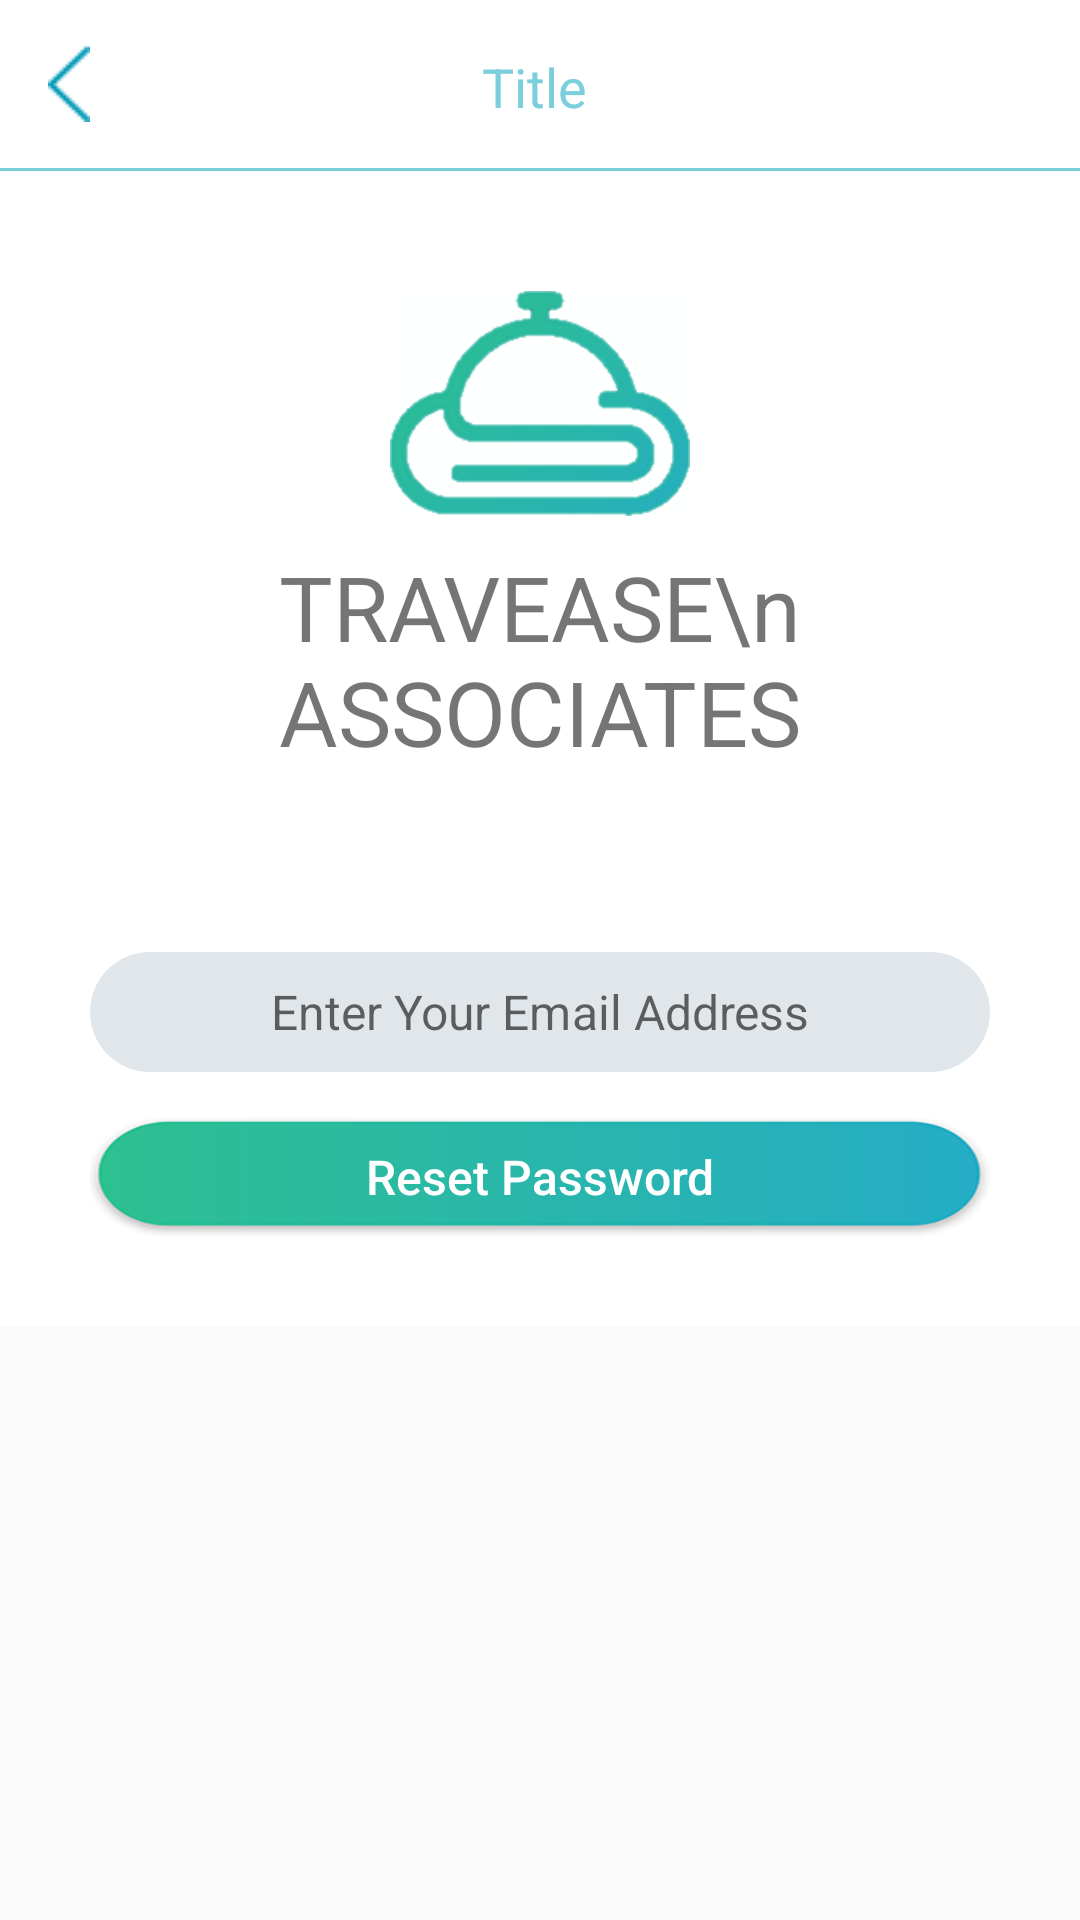

Here is an Android app screen rendered from its layout file. Give the layout XML and the strings, colors and styles it references.
<!-- AndroidManifest.xml: application theme AppTheme -->
<!-- res/layout/activity_forgot_password.xml -->
<?xml version="1.0" encoding="utf-8"?>
<ScrollView android:layout_width="match_parent"
    android:layout_height="match_parent"
    xmlns:android="http://schemas.android.com/apk/res/android">
<LinearLayout android:layout_width="match_parent"
    android:layout_height="match_parent"
    android:background="#ffffff"
    android:orientation="vertical"
     xmlns:android="http://schemas.android.com/apk/res/android">
<include layout="@layout/toolbar" />
    <View
        android:layout_width="match_parent"
        android:layout_height="1dp"
        android:background="@color/Line_Color">
    </View>

    <LinearLayout xmlns:android="http://schemas.android.com/apk/res/android"
            android:layout_width="match_parent"
            android:layout_height="match_parent"
            android:layout_margin="20dip"
            android:orientation="vertical"
            android:padding="10dip">
            <ImageView
                android:layout_width="100dp"
                android:layout_height="75dp"
                android:layout_gravity="center"
                android:layout_marginTop="10dp"
                android:background="@drawable/logo_new"/>

            <TextView
                android:layout_width="match_parent"
                android:layout_height="wrap_content"
                android:layout_marginTop="10dp"
                android:text="TRAVEASE\n ASSOCIATES"
                android:gravity="center"
                android:textSize="30dp"/>

            
            <EditText
                android:id="@+id/emailET"
                android:layout_width="match_parent"
                android:layout_height="40dp"
                android:layout_marginTop="60dip"
                android:background="@drawable/rounded_edittext"
                android:hint="Enter Your Email Address"
                android:inputType="textEmailAddress"
                android:gravity="center"
                android:textSize="16dp"
                />

            
            <Button
                android:id="@+id/resetBT"
                android:layout_width="match_parent"
                android:layout_height="40dp"
                android:layout_marginTop="15dip"
                android:textAllCaps="false"
                android:textSize="16dp"
                android:text="Reset Password"
                android:textColor="@color/white"
                android:background="@drawable/button_img"
                />


        </LinearLayout>

    </LinearLayout>
</ScrollView>
<!-- res/layout/toolbar.xml (included above) -->
<android.support.design.widget.AppBarLayout android:layout_width="match_parent"
    android:layout_height="wrap_content"
    xmlns:app="http://schemas.android.com/apk/res-auto"
    android:theme="@style/AppTheme.AppBarOverlay"
    xmlns:android="http://schemas.android.com/apk/res/android">

    <android.support.v7.widget.Toolbar
        android:id="@+id/toolbar"
        android:layout_width="match_parent"
        android:layout_height="?attr/actionBarSize"
        android:background="?attr/colorPrimary"
        app:popupTheme="@style/AppTheme.PopupOverlay"
        android:weightSum="1">

        <RelativeLayout
            android:layout_height="match_parent"
            android:layout_width="match_parent"
            android:paddingTop="5dp"
            android:paddingBottom="5dp"
            android:gravity="center_vertical"
            android:layout_weight="1.50">
            <ImageView
                android:id="@+id/backBT"
                android:layout_height="wrap_content"
                android:layout_width="wrap_content"
                android:layout_marginLeft="0dp"
                android:background="@drawable/left_arrow"
                android:layout_alignParentLeft="true"
                android:layout_marginRight="10dp"
                />

            <TextView
                android:id="@+id/TitleTV"
                android:layout_height="wrap_content"
                android:layout_width="match_parent"
                android:ellipsize="middle"
                android:text="Title"
                android:gravity="center"
                android:maxLines="1"
                android:textColor="@color/Line_Color"
                android:layout_marginTop="2dp"
                android:layout_marginLeft="0dp"
                android:layout_marginRight="20dp"
                android:textSize="18dp"
                />
            <ImageView
                android:id="@+id/forwordBT"
                android:layout_height="24dp"
                android:layout_width="24dp"
                android:layout_marginLeft="7dp"
                android:layout_alignParentRight="true"
                android:layout_marginRight="10dp"
                />

        </RelativeLayout>
    </android.support.v7.widget.Toolbar>

</android.support.design.widget.AppBarLayout>
<!-- resources referenced by this layout -->
<resources>
  <color name="Line_Color">#7bcedc</color>
  <color name="white">#ffffff</color>
  <!-- drawable button_img: png bitmap (drawable, 9161 bytes) -->
  <!-- drawable left_arrow: png bitmap (drawable, 1338 bytes) -->
  <!-- drawable logo_new: png bitmap (drawable, 6122 bytes) -->
  <!-- drawable rounded_edittext (drawable) -->
  <?xml version="1.0" encoding="utf-8"?>
  <shape xmlns:android="http://schemas.android.com/apk/res/android">
  
      
      <solid android:color="#FFE1E6EA" />
  
      
      <stroke  android:color="#FFE1E6EA" />
  
      
      <corners android:radius="25dp" />
  
  </shape>
  <style name="AppTheme.AppBarOverlay" parent="ThemeOverlay.AppCompat.ActionBar">
  
      </style>
  <style name="AppTheme.PopupOverlay" parent="ThemeOverlay.AppCompat.Light" />
  <style name="AppTheme" parent="Theme.AppCompat.Light.DarkActionBar">
          
          <item name="colorPrimary">@color/white</item>
          <item name="colorPrimaryDark">@color/white</item>
          <item name="colorAccent">@color/icon_color</item>
          <item name="windowActionBar">false</item>
          <item name="windowNoTitle">true</item>
      </style>
  <color name="icon_color">#24adc5</color>
</resources>
